Run: headless pygame with SDL's dummy video driver; simulated clock (each Clock.tick advances the game by its frame time, no real sleeping); random seed 0; keys injected as events and as key.get_pressed() state; no mouse input.
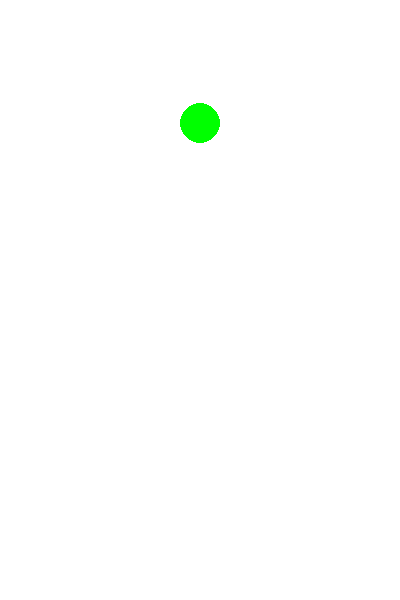
Frame 1 of 4 · flips 1–60 · no input
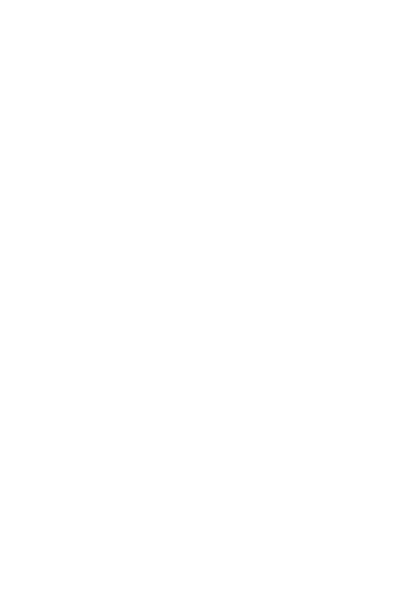
Frame 2 of 4 · flips 61–180 · tapped SPACE, RETURN · held RIGHT (→), D
Frame 3 of 4 · flips 181–300 · held DOWN (↓), S · screen unchanged from frame 2, image omitted
Frame 4 of 4 · flips 301–420 · held LEFT (←), A, UP (↑), W · screen unchanged from frame 3, image omitted

The pygame program that drew these frames:

import pygame

key_color = 'color'
key_radius = 'radius'
key_pos = 'pos'
key_direction = 'direction'
key_xspeed = 'xspeed'
key_yspeed = 'yspeed'


if __name__ == '__main__':
    pygame.init()
    window = pygame.display.set_mode((400, 600))
    window.fill((255, 255, 255))

    main_ball = {
        key_color: (0, 255, 0),
        key_radius: 20,
        key_pos: (200, 300),
        key_direction: 'up',
        key_xspeed: 0,
        key_yspeed: -3
    }
    pygame.draw.circle(window, main_ball[key_color], main_ball[key_pos], main_ball[key_radius])
    pygame.display.flip()

    while True:

        # 移动
        center_x, center_y = main_ball[key_pos]
        new_x = center_x + main_ball[key_xspeed]
        new_y = center_y + main_ball[key_yspeed]
        main_ball[key_pos] = new_x, new_y
        # 重新画
        window.fill((255, 255, 255))
        pygame.draw.circle(window, main_ball[key_color], main_ball[key_pos], main_ball[key_radius])
        pygame.display.update()


        for event in pygame.event.get():
            if event.type == pygame.QUIT:
                exit()

            if event.type == pygame.KEYDOWN:
                if event.key == 273:
                    main_ball[key_yspeed] = -3
                    main_ball[key_xspeed] = 0
                elif event.key == 274:
                    main_ball[key_yspeed] = 3
                    main_ball[key_xspeed] = 0
                elif event.key == 275:
                    main_ball[key_yspeed] = 0
                    main_ball[key_xspeed] = 3
                elif event.key == 276:
                    main_ball[key_yspeed] = 0
                    main_ball[key_xspeed] = -3
